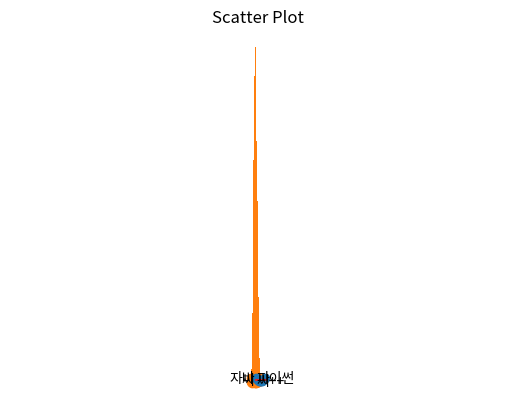

This chart was generated by the following Python code:
import numpy as np
import matplotlib as mpl
import matplotlib.pylab as plt
y=[2,3,1]
x=np.arange(len(y))
print(x)
xlabel=['x label']
error=np.random.rand(len(y))
plt.title("Bar Chart")
plt.barh(x,y, alpha=0.5,xerr=error) #alpha는 투명도, xerr:에러의 허용범위
plt.show()

#스템 플롯(폭이 없는 막대차트)
x=np.linspace(0.1, 2*np.pi, 10)
plt.title("Stem Plot")
plt.stem(x, np.cos(x), '-.')
plt.show()

#파이차트
label=['자바','씨','씨++','파이썬']
sizes=[15,30,45,10]
colors=['yellowgreen','gold','lightskyblue','lightcoral']
plt.title('Pie Chart')
plt.pie(sizes, labels=label, colors=colors, startangle=90) #shadow=True로 그림자 넣어줄 수도 있음
plt.axis('equal') #
plt.show()

#히스토그램(도수분포표 막대그래프로 나타낸 것)
x=np.random.randn(1000)
plt.title("histogram")
plt.hist(x,bins=10)
plt.show()

#scatter 플롯(산점도): 2차원 데이터의 상관관계를 나타낼 때 사용
x=np.random.normal(0,1,100)
y=np.random.normal(0,1,100)
plt.title("Scatter Plot")
plt.scatter(x,y)
plt.show()
